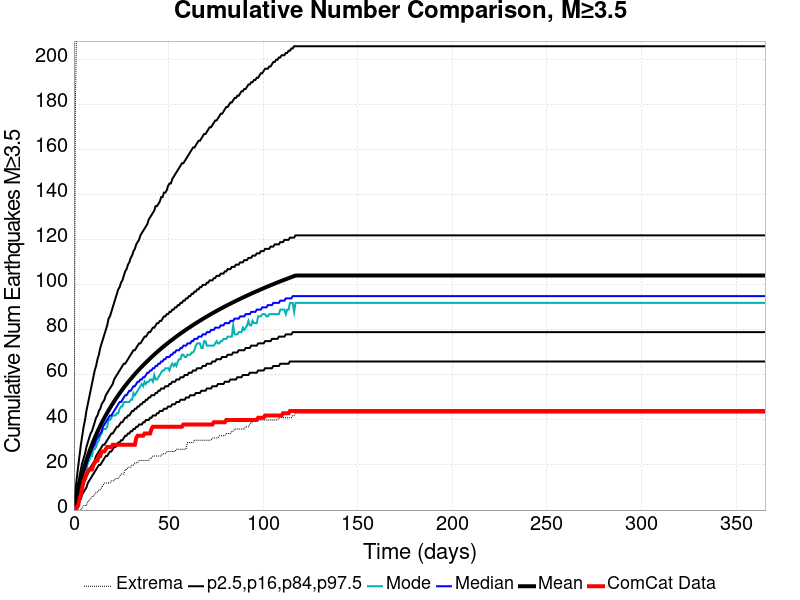

Values plotted in this chart, from the file beside it:
Time (days), ComCat Data, Simulation Mean, Simulation Median, Simulation Mode, Simulation Minimum, Simulation Maximum, 2.5 %-ile, 16 %-ile, 84 %-ile, 97.5 %-ile
0.0, 0.0, 0.0, 0.0, 0.0, 0.0, 0.0, 0.0, 0.0, 0.0, 0.0
0.732, 1.0, 3.104, 3.0, 2.0, 0.0, 178.0, 0.0, 1.0, 5.0, 8.0
1.464, 1.0, 6.064, 5.0, 5.0, 0.0, 220.0, 1.0, 3.0, 9.0, 14.0
2.196, 2.0, 8.841, 8.0, 7.0, 0.0, 293.0, 3.0, 5.0, 12.0, 19.0
2.928, 5.0, 11.42, 10.0, 10.0, 0.0, 324.0, 4.0, 7.0, 15.0, 24.0
3.66, 7.0, 13.83, 13.0, 12.0, 0.0, 418.0, 5.0, 9.0, 18.0, 29.0
4.392, 10.0, 16.11, 15.0, 13.0, 1.0, 459.0, 7.0, 10.0, 21.0, 33.0
5.124, 13.0, 18.24, 17.0, 15.0, 2.0, 480.0, 8.0, 12.0, 23.0, 37.0
5.856, 14.0, 20.26, 18.0, 17.0, 2.0, 502.0, 9.0, 13.0, 25.0, 40.0
6.588, 16.0, 22.18, 20.0, 18.0, 2.0, 532.0, 10.0, 15.0, 28.0, 44.0
7.32, 17.0, 24, 22.0, 21.0, 4.0, 543.0, 12.0, 16.0, 30.0, 47.0
8.052, 18.0, 25.75, 24.0, 22.0, 4.0, 554.0, 13.0, 18.0, 32.0, 50.0
8.784, 18.0, 27.41, 25.0, 24.0, 5.0, 563.0, 14.0, 19.0, 34.0, 53.0
9.516, 18.0, 29.01, 27.0, 24.0, 6.0, 570.0, 15.0, 20.0, 35.0, 56.0
10.25, 20.0, 30.55, 28.0, 27.0, 6.0, 574.0, 16.0, 21.0, 37.0, 59.0
10.98, 21.0, 32.03, 29.0, 27.0, 7.0, 582.0, 17.0, 22.0, 39.0, 62.0
11.71, 22.0, 33.45, 31.0, 28.0, 8.0, 588.0, 18.0, 24.0, 41.0, 64.0
12.44, 22.0, 34.82, 32.0, 30.0, 8.0, 594.0, 19.0, 25.0, 42.0, 67.0
13.18, 24.0, 36.13, 33.0, 31.0, 9.0, 603.0, 20.0, 26.0, 44.0, 69.0
13.91, 24.0, 37.41, 34.0, 33.0, 9.0, 615.0, 20.0, 27.0, 45.0, 72.0
14.64, 26.0, 38.64, 35.0, 34.0, 10.0, 618.0, 21.0, 28.0, 47.0, 74.0
15.37, 26.0, 39.84, 37.0, 36.0, 11.0, 630.0, 22.0, 29.0, 48.0, 76.0
16.1, 26.0, 40.99, 38.0, 36.0, 12.0, 636.0, 23.0, 29.0, 49.0, 78.0
16.84, 27.0, 42.11, 39.0, 36.0, 12.0, 641.0, 24.0, 30.0, 51.0, 80.0
17.57, 28.0, 43.21, 40.0, 37.0, 12.0, 645.0, 24.0, 31.0, 52.0, 82.0
18.3, 28.0, 44.27, 41.0, 40.0, 12.0, 652.0, 25.0, 32.0, 53.0, 85.0
19.03, 28.0, 45.3, 42.0, 40.0, 12.0, 671.0, 26.0, 33.0, 54.0, 86.0
19.76, 28.0, 46.3, 42.0, 41.0, 13.0, 678.0, 26.0, 34.0, 55.0, 88.0
20.49, 29.0, 47.28, 43.0, 42.0, 13.0, 682.0, 27.0, 34.0, 56.0, 90.0
21.23, 29.0, 48.24, 44.0, 42.0, 13.0, 687.0, 28.0, 35.0, 58.0, 92.0
21.96, 29.0, 49.18, 45.0, 42.0, 14.0, 697.0, 28.0, 36.0, 59.0, 94.0
22.69, 29.0, 50.09, 46.0, 43.0, 14.0, 699.0, 29.0, 37.0, 60.0, 96.0
23.42, 29.0, 50.99, 47.0, 43.0, 14.0, 704.0, 30.0, 37.0, 61.0, 98.0
24.15, 29.0, 51.86, 48.0, 45.0, 15.0, 706.0, 30.0, 38.0, 62.0, 99.0
24.89, 29.0, 52.71, 48.0, 46.0, 16.0, 707.0, 31.0, 39.0, 63.0, 101.0
25.62, 29.0, 53.55, 49.0, 46.0, 16.0, 714.0, 31.0, 39.0, 64.0, 102.0
26.35, 29.0, 54.38, 50.0, 48.0, 16.0, 715.0, 32.0, 40.0, 65.0, 104.0
27.08, 29.0, 55.18, 51.0, 48.0, 18.0, 715.0, 33.0, 41.0, 65.0, 106.0
27.81, 29.0, 55.96, 51.0, 48.0, 18.0, 717.0, 33.0, 41.0, 66.0, 107.0
28.55, 29.0, 56.73, 52.0, 48.0, 19.0, 720.0, 34.0, 42.0, 67.0, 109.0
29.28, 29.0, 57.48, 53.0, 48.0, 19.0, 721.0, 34.0, 42.0, 68.0, 110.0
30.01, 29.0, 58.21, 53.0, 49.0, 19.0, 721.0, 35.0, 43.0, 69.0, 112.0
30.74, 29.0, 58.93, 54.0, 49.0, 20.0, 721.0, 35.0, 44.0, 70.0, 113.0
31.47, 29.0, 59.66, 55.0, 52.0, 20.0, 724.0, 36.0, 44.0, 71.0, 115.0
32.21, 29.0, 60.36, 55.0, 51.0, 21.0, 728.0, 36.0, 45.0, 71.0, 116.0
32.94, 32.0, 61.05, 56.0, 52.0, 21.0, 730.0, 37.0, 45.0, 72.0, 118.0
33.67, 33.0, 61.72, 57.0, 53.0, 21.0, 733.0, 37.0, 46.0, 73.0, 119.0
34.4, 33.0, 62.39, 57.0, 54.0, 22.0, 735.0, 38.0, 46.0, 74.0, 120.0
35.13, 33.0, 63.05, 58.0, 55.0, 22.0, 740.0, 38.0, 47.0, 74.0, 122.0
35.87, 33.0, 63.69, 58.0, 56.0, 22.0, 748.0, 38.0, 47.0, 75.0, 123.0
36.6, 33.0, 64.31, 59.0, 55.0, 22.0, 756.0, 39.0, 48.0, 76.0, 124.0
37.33, 34.0, 64.93, 59.0, 57.0, 22.0, 761.0, 39.0, 48.0, 77.0, 125.0
38.06, 34.0, 65.54, 60.0, 56.0, 22.0, 771.0, 40.0, 49.0, 77.0, 126.0
38.79, 34.0, 66.15, 61.0, 57.0, 22.0, 781.0, 40.0, 49.0, 78.0, 127.0
39.53, 34.0, 66.75, 61.0, 57.0, 22.0, 791.0, 40.0, 50.0, 79.0, 129.0
40.26, 34.0, 67.33, 62.0, 58.0, 23.0, 799.0, 41.0, 50.0, 79.0, 130.0
40.99, 36.0, 67.91, 62.0, 58.0, 23.0, 805.0, 41.0, 51.0, 80.0, 131.0
41.72, 37.0, 68.48, 63.0, 57.0, 24.0, 810.0, 42.0, 51.0, 81.0, 132.0
42.45, 37.0, 69.05, 63.0, 60.0, 24.0, 813.0, 42.0, 51.0, 81.0, 133.0
43.19, 37.0, 69.62, 64.0, 58.0, 24.0, 815.0, 42.0, 52.0, 82.0, 135.0
... 440 more rows
